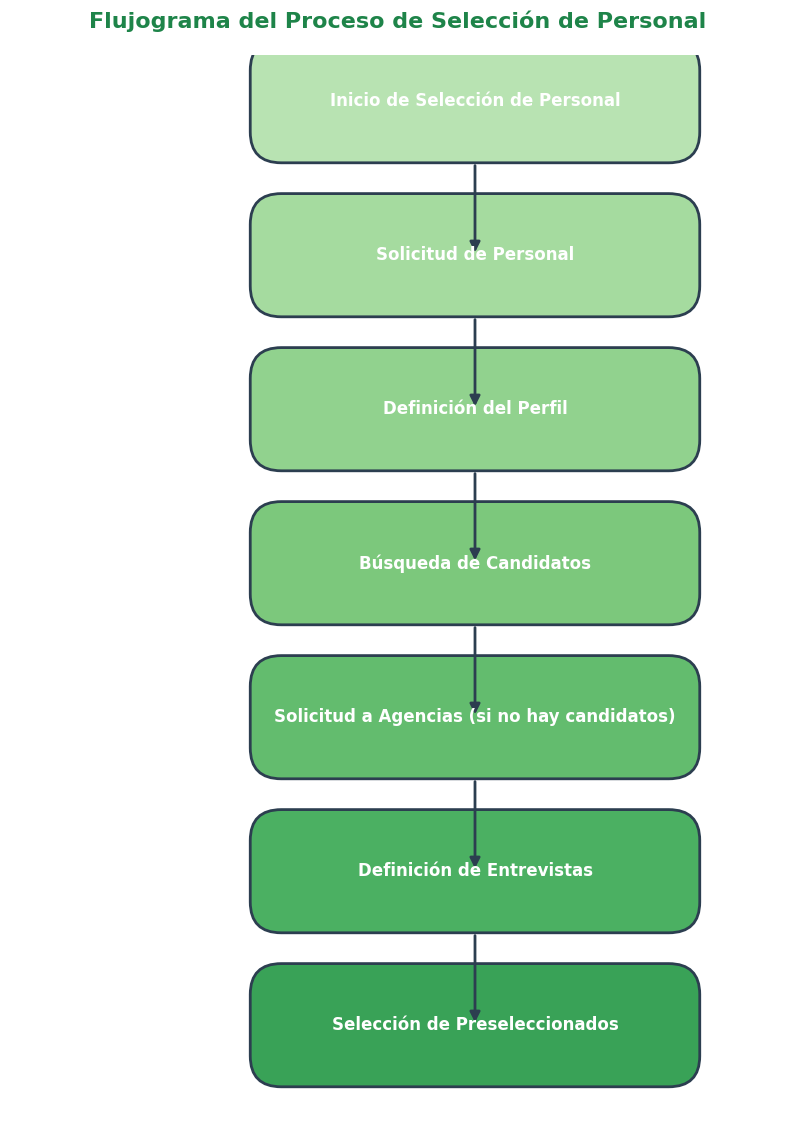

Python code for this plot:
import matplotlib.pyplot as plt
from matplotlib.patches import FancyBboxPatch, FancyArrowPatch
import numpy as np

# Crear figura y ejes
fig, ax = plt.subplots(figsize=(10, 14))
ax.set_xlim(0, 10)
ax.set_ylim(0, 14)
ax.axis("off")

# Definir el texto de cada paso en el proceso de selección de personal
pasos_seleccion = [
    "Inicio de Selección de Personal",
    "Solicitud de Personal",
    "Definición del Perfil",
    "Búsqueda de Candidatos",
    "Solicitud a Agencias (si no hay candidatos)",
    "Definición de Entrevistas",
    "Selección de Preseleccionados",
    "Reunión para Selección Final",
    "Decisión en Gerencia (si no hay consenso)",
    "Contratación de Finalistas",
    "Fin"
]

# Posiciones y tamaños de las cajas
x = 3.5
y_values = list(range(13, 0, -2))
width = 5
height = 0.8

# Colores de fondo
colors = plt.cm.Greens(np.linspace(0.3, 0.9, len(pasos_seleccion)))

# Dibujar cada paso y agregar el texto
for y, paso, color in zip(y_values, pasos_seleccion, colors):
    box = FancyBboxPatch(
        (x, y), width, height, boxstyle="round,pad=0.4",
        edgecolor="#2C3E50", facecolor=color, linewidth=2
    )
    ax.add_patch(box)
    ax.text(
        x + width / 2, y + height / 2, paso, ha="center", va="center",
        fontsize=12, color="white", fontweight="bold", fontname='Arial'
    )

# Dibujar flechas
for y1, y2 in zip(y_values[:-1], y_values[1:]):
    arrow = FancyArrowPatch(
        (x + width / 2, y1 - height / 2), (x + width / 2, y2 + height / 2),
        mutation_scale=15, color="#2C3E50", arrowstyle="-|>", linewidth=2
    )
    ax.add_patch(arrow)

plt.title("Flujograma del Proceso de Selección de Personal", fontsize=16, fontweight="bold", pad=20, color="#1E8449", fontname='Arial')
plt.show()
